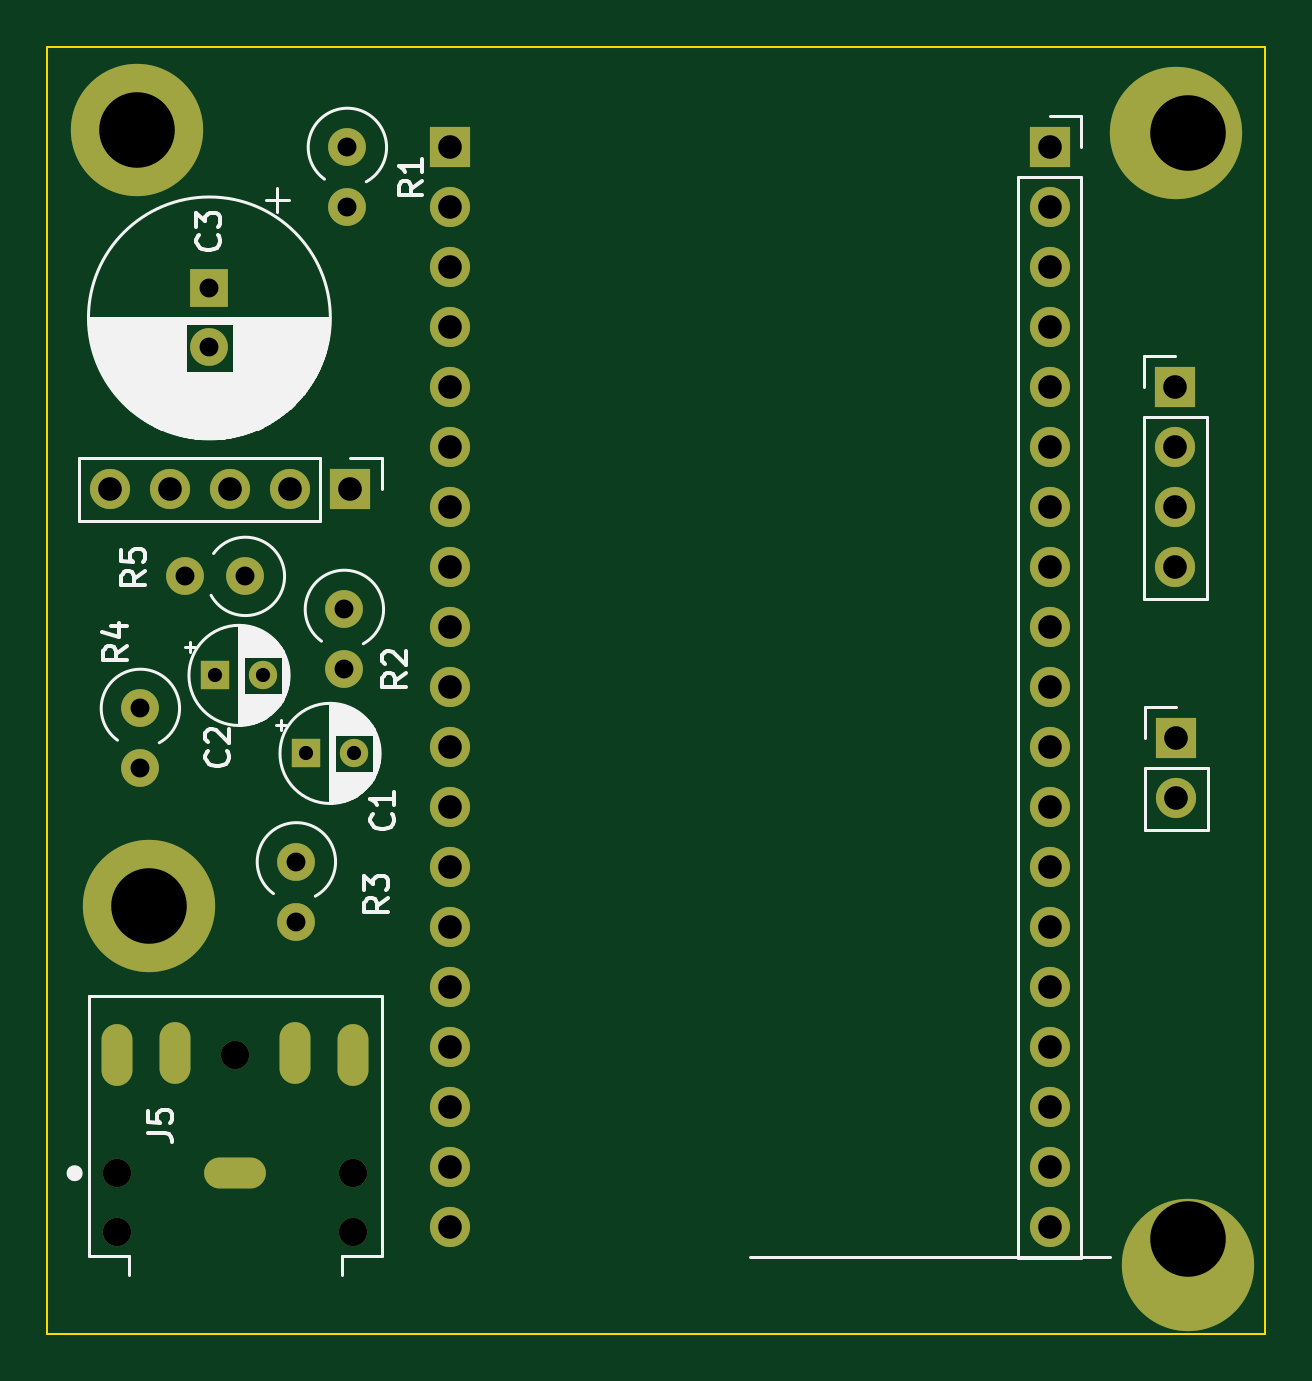
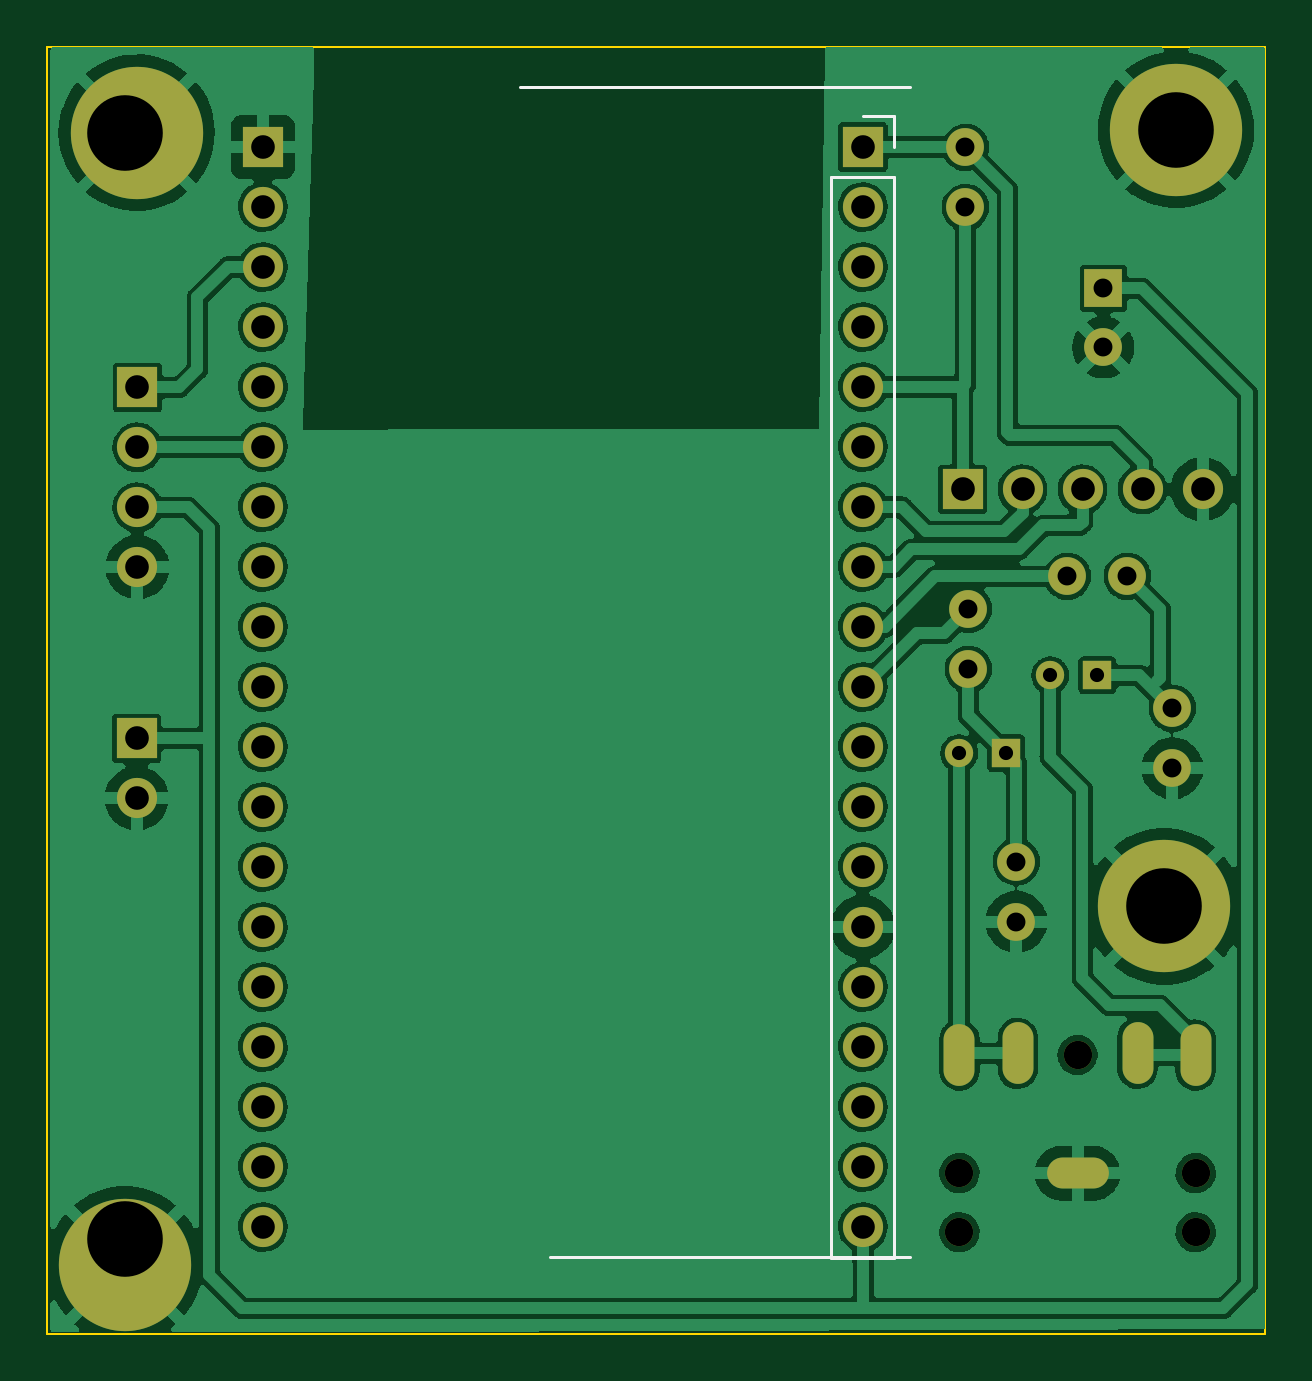
Circuit board: 11 layer files. Board 51.6 x 54.5 mm.
- bottom_copper: ESP32Webradio_5-B_Cu.gbr (199860 bytes)
- bottom_mask: ESP32Webradio_5-B_Mask.gbr (3126 bytes)
- paste: ESP32Webradio_5-B_Paste.gbr (462 bytes)
- bottom_silk: ESP32Webradio_5-B_Silkscreen.gbr (910 bytes)
- outline: ESP32Webradio_5-Edge_Cuts.gbr (692 bytes)
- top_copper: ESP32Webradio_5-F_Cu.gbr (5947 bytes)
- top_mask: ESP32Webradio_5-F_Mask.gbr (3126 bytes)
- paste: ESP32Webradio_5-F_Paste.gbr (462 bytes)
- top_silk: ESP32Webradio_5-F_Silkscreen.gbr (26394 bytes)
- drill: ESP32Webradio_5-NPTH.drl (421 bytes)
- drill: ESP32Webradio_5-PTH.drl (1816 bytes)

=== bottom_copper: ESP32Webradio_5-B_Cu.gbr (199860 bytes, source omitted) ===
=== bottom_mask: ESP32Webradio_5-B_Mask.gbr ===
%TF.GenerationSoftware,KiCad,Pcbnew,(6.0.5)*%
%TF.CreationDate,2022-05-27T17:05:52+02:00*%
%TF.ProjectId,ESP32Webradio_3,45535033-3257-4656-9272-6164696f5f33,rev?*%
%TF.SameCoordinates,Original*%
%TF.FileFunction,Soldermask,Bot*%
%TF.FilePolarity,Negative*%
%FSLAX46Y46*%
G04 Gerber Fmt 4.6, Leading zero omitted, Abs format (unit mm)*
G04 Created by KiCad (PCBNEW (6.0.5)) date 2022-05-27 17:05:52*
%MOMM*%
%LPD*%
G01*
G04 APERTURE LIST*
%ADD10C,5.600000*%
%ADD11R,1.700000X1.700000*%
%ADD12O,1.700000X1.700000*%
%ADD13C,1.600000*%
%ADD14O,1.600000X1.600000*%
%ADD15R,1.200000X1.200000*%
%ADD16C,1.200000*%
%ADD17R,1.600000X1.600000*%
%ADD18O,2.616000X1.308000*%
%ADD19O,1.308000X2.616000*%
G04 APERTURE END LIST*
D10*
%TO.C,H4*%
X133000000Y-68082000D03*
%TD*%
%TO.C,H3*%
X133500000Y-116000000D03*
%TD*%
D11*
%TO.C,J1*%
X132999988Y-93726000D03*
D12*
X132999988Y-96266000D03*
%TD*%
D13*
%TO.C,R5*%
X93599000Y-86868000D03*
D14*
X91059000Y-86868000D03*
%TD*%
D13*
%TO.C,R2*%
X97790000Y-88265000D03*
D14*
X97790000Y-90805000D03*
%TD*%
D11*
%TO.C,U1*%
X102256006Y-68691506D03*
D12*
X102256006Y-71231506D03*
X102256006Y-73771506D03*
X102256006Y-76311506D03*
X102256006Y-78851506D03*
X102256006Y-81391506D03*
X102256006Y-83931506D03*
X102256006Y-86471506D03*
X102256006Y-89011506D03*
X102256006Y-91551506D03*
X102256006Y-94091506D03*
X102256006Y-96631506D03*
X102256006Y-99171506D03*
X102256006Y-101711506D03*
X102256006Y-104251506D03*
X102256006Y-106791506D03*
X102256006Y-109331506D03*
X102256006Y-111871506D03*
X102256006Y-114411506D03*
X127656006Y-114411506D03*
X127656006Y-111871506D03*
X127656006Y-109331506D03*
X127656006Y-106791506D03*
X127656006Y-104251506D03*
X127656006Y-101711506D03*
X127656006Y-99171506D03*
X127656006Y-96631506D03*
X127656006Y-94091506D03*
X127656006Y-91551506D03*
X127656006Y-89011506D03*
X127656006Y-86471506D03*
X127656006Y-83931506D03*
X127656006Y-81391506D03*
X127656006Y-78851506D03*
X127656006Y-76311506D03*
X127656006Y-73771506D03*
X127656006Y-71231506D03*
D11*
X127656006Y-68691506D03*
%TD*%
D13*
%TO.C,R3*%
X95758000Y-98952000D03*
D14*
X95758000Y-101492000D03*
%TD*%
D13*
%TO.C,R1*%
X97917000Y-68707000D03*
D14*
X97917000Y-71247000D03*
%TD*%
D10*
%TO.C,H1*%
X89000000Y-67955000D03*
%TD*%
D15*
%TO.C,C2*%
X92329000Y-91059000D03*
D16*
X94329000Y-91059000D03*
%TD*%
D10*
%TO.C,H2*%
X89500000Y-100838000D03*
%TD*%
D15*
%TO.C,C1*%
X96182401Y-94361000D03*
D16*
X98182401Y-94361000D03*
%TD*%
D11*
%TO.C,J3*%
X132969000Y-78867000D03*
D12*
X132969000Y-81407000D03*
X132969000Y-83947000D03*
X132969000Y-86487000D03*
%TD*%
D17*
%TO.C,C3*%
X92075000Y-74676000D03*
D13*
X92075000Y-77176000D03*
%TD*%
%TO.C,R4*%
X89154000Y-92456000D03*
D14*
X89154000Y-94996000D03*
%TD*%
D16*
%TO.C,J5*%
X88169511Y-114632999D03*
X88169511Y-112132999D03*
X98169511Y-112132999D03*
X98169511Y-114632999D03*
X93169511Y-107132999D03*
D18*
X93169511Y-112132999D03*
D19*
X98169511Y-107132999D03*
X95702406Y-107057610D03*
X88169511Y-107132999D03*
X90629511Y-107052999D03*
%TD*%
D11*
%TO.C,J2*%
X98038996Y-83185000D03*
D12*
X95498996Y-83185000D03*
X92958996Y-83185000D03*
X90418996Y-83185000D03*
X87878996Y-83185000D03*
%TD*%
M02*

=== paste: ESP32Webradio_5-B_Paste.gbr ===
%TF.GenerationSoftware,KiCad,Pcbnew,(6.0.5)*%
%TF.CreationDate,2022-05-27T17:05:52+02:00*%
%TF.ProjectId,ESP32Webradio_3,45535033-3257-4656-9272-6164696f5f33,rev?*%
%TF.SameCoordinates,Original*%
%TF.FileFunction,Paste,Bot*%
%TF.FilePolarity,Positive*%
%FSLAX46Y46*%
G04 Gerber Fmt 4.6, Leading zero omitted, Abs format (unit mm)*
G04 Created by KiCad (PCBNEW (6.0.5)) date 2022-05-27 17:05:52*
%MOMM*%
%LPD*%
G01*
G04 APERTURE LIST*
G04 APERTURE END LIST*
M02*

=== bottom_silk: ESP32Webradio_5-B_Silkscreen.gbr ===
%TF.GenerationSoftware,KiCad,Pcbnew,(6.0.5)*%
%TF.CreationDate,2022-05-27T17:05:52+02:00*%
%TF.ProjectId,ESP32Webradio_3,45535033-3257-4656-9272-6164696f5f33,rev?*%
%TF.SameCoordinates,Original*%
%TF.FileFunction,Legend,Bot*%
%TF.FilePolarity,Positive*%
%FSLAX46Y46*%
G04 Gerber Fmt 4.6, Leading zero omitted, Abs format (unit mm)*
G04 Created by KiCad (PCBNEW (6.0.5)) date 2022-05-27 17:05:52*
%MOMM*%
%LPD*%
G01*
G04 APERTURE LIST*
%ADD10C,0.120000*%
G04 APERTURE END LIST*
D10*
%TO.C,U1*%
X100926006Y-69961506D02*
X100926006Y-115741506D01*
X100926006Y-67361506D02*
X100926006Y-68691506D01*
X102256006Y-67361506D02*
X100926006Y-67361506D01*
X103586006Y-115741506D02*
X100926006Y-115741506D01*
X100246006Y-115681506D02*
X115486006Y-115681506D01*
X103586006Y-69961506D02*
X100926006Y-69961506D01*
X100246006Y-66151506D02*
X116756006Y-66151506D01*
X103586006Y-69961506D02*
X103586006Y-115741506D01*
%TD*%
M02*

=== outline: ESP32Webradio_5-Edge_Cuts.gbr ===
%TF.GenerationSoftware,KiCad,Pcbnew,(6.0.5)*%
%TF.CreationDate,2022-05-27T17:05:52+02:00*%
%TF.ProjectId,ESP32Webradio_3,45535033-3257-4656-9272-6164696f5f33,rev?*%
%TF.SameCoordinates,Original*%
%TF.FileFunction,Profile,NP*%
%FSLAX46Y46*%
G04 Gerber Fmt 4.6, Leading zero omitted, Abs format (unit mm)*
G04 Created by KiCad (PCBNEW (6.0.5)) date 2022-05-27 17:05:52*
%MOMM*%
%LPD*%
G01*
G04 APERTURE LIST*
%TA.AperFunction,Profile*%
%ADD10C,0.100000*%
%TD*%
G04 APERTURE END LIST*
D10*
X85217000Y-64452500D02*
X136779000Y-64452500D01*
X136779000Y-64452500D02*
X136779000Y-118935500D01*
X136779000Y-118935500D02*
X85217000Y-118935500D01*
X85217000Y-118935500D02*
X85217000Y-64452500D01*
M02*

=== top_copper: ESP32Webradio_5-F_Cu.gbr (5947 bytes, source omitted) ===
=== top_mask: ESP32Webradio_5-F_Mask.gbr ===
%TF.GenerationSoftware,KiCad,Pcbnew,(6.0.5)*%
%TF.CreationDate,2022-05-27T17:05:52+02:00*%
%TF.ProjectId,ESP32Webradio_3,45535033-3257-4656-9272-6164696f5f33,rev?*%
%TF.SameCoordinates,Original*%
%TF.FileFunction,Soldermask,Top*%
%TF.FilePolarity,Negative*%
%FSLAX46Y46*%
G04 Gerber Fmt 4.6, Leading zero omitted, Abs format (unit mm)*
G04 Created by KiCad (PCBNEW (6.0.5)) date 2022-05-27 17:05:52*
%MOMM*%
%LPD*%
G01*
G04 APERTURE LIST*
%ADD10C,5.600000*%
%ADD11R,1.700000X1.700000*%
%ADD12O,1.700000X1.700000*%
%ADD13C,1.600000*%
%ADD14O,1.600000X1.600000*%
%ADD15R,1.200000X1.200000*%
%ADD16C,1.200000*%
%ADD17R,1.600000X1.600000*%
%ADD18O,2.616000X1.308000*%
%ADD19O,1.308000X2.616000*%
G04 APERTURE END LIST*
D10*
%TO.C,H4*%
X133000000Y-68082000D03*
%TD*%
%TO.C,H3*%
X133500000Y-116000000D03*
%TD*%
D11*
%TO.C,J1*%
X132999988Y-93726000D03*
D12*
X132999988Y-96266000D03*
%TD*%
D13*
%TO.C,R5*%
X93599000Y-86868000D03*
D14*
X91059000Y-86868000D03*
%TD*%
D13*
%TO.C,R2*%
X97790000Y-88265000D03*
D14*
X97790000Y-90805000D03*
%TD*%
D11*
%TO.C,U1*%
X102256006Y-68691506D03*
D12*
X102256006Y-71231506D03*
X102256006Y-73771506D03*
X102256006Y-76311506D03*
X102256006Y-78851506D03*
X102256006Y-81391506D03*
X102256006Y-83931506D03*
X102256006Y-86471506D03*
X102256006Y-89011506D03*
X102256006Y-91551506D03*
X102256006Y-94091506D03*
X102256006Y-96631506D03*
X102256006Y-99171506D03*
X102256006Y-101711506D03*
X102256006Y-104251506D03*
X102256006Y-106791506D03*
X102256006Y-109331506D03*
X102256006Y-111871506D03*
X102256006Y-114411506D03*
X127656006Y-114411506D03*
X127656006Y-111871506D03*
X127656006Y-109331506D03*
X127656006Y-106791506D03*
X127656006Y-104251506D03*
X127656006Y-101711506D03*
X127656006Y-99171506D03*
X127656006Y-96631506D03*
X127656006Y-94091506D03*
X127656006Y-91551506D03*
X127656006Y-89011506D03*
X127656006Y-86471506D03*
X127656006Y-83931506D03*
X127656006Y-81391506D03*
X127656006Y-78851506D03*
X127656006Y-76311506D03*
X127656006Y-73771506D03*
X127656006Y-71231506D03*
D11*
X127656006Y-68691506D03*
%TD*%
D13*
%TO.C,R3*%
X95758000Y-98952000D03*
D14*
X95758000Y-101492000D03*
%TD*%
D13*
%TO.C,R1*%
X97917000Y-68707000D03*
D14*
X97917000Y-71247000D03*
%TD*%
D10*
%TO.C,H1*%
X89000000Y-67955000D03*
%TD*%
D15*
%TO.C,C2*%
X92329000Y-91059000D03*
D16*
X94329000Y-91059000D03*
%TD*%
D10*
%TO.C,H2*%
X89500000Y-100838000D03*
%TD*%
D15*
%TO.C,C1*%
X96182401Y-94361000D03*
D16*
X98182401Y-94361000D03*
%TD*%
D11*
%TO.C,J3*%
X132969000Y-78867000D03*
D12*
X132969000Y-81407000D03*
X132969000Y-83947000D03*
X132969000Y-86487000D03*
%TD*%
D17*
%TO.C,C3*%
X92075000Y-74676000D03*
D13*
X92075000Y-77176000D03*
%TD*%
%TO.C,R4*%
X89154000Y-92456000D03*
D14*
X89154000Y-94996000D03*
%TD*%
D16*
%TO.C,J5*%
X88169511Y-114632999D03*
X88169511Y-112132999D03*
X98169511Y-112132999D03*
X98169511Y-114632999D03*
X93169511Y-107132999D03*
D18*
X93169511Y-112132999D03*
D19*
X98169511Y-107132999D03*
X95702406Y-107057610D03*
X88169511Y-107132999D03*
X90629511Y-107052999D03*
%TD*%
D11*
%TO.C,J2*%
X98038996Y-83185000D03*
D12*
X95498996Y-83185000D03*
X92958996Y-83185000D03*
X90418996Y-83185000D03*
X87878996Y-83185000D03*
%TD*%
M02*

=== paste: ESP32Webradio_5-F_Paste.gbr ===
%TF.GenerationSoftware,KiCad,Pcbnew,(6.0.5)*%
%TF.CreationDate,2022-05-27T17:05:52+02:00*%
%TF.ProjectId,ESP32Webradio_3,45535033-3257-4656-9272-6164696f5f33,rev?*%
%TF.SameCoordinates,Original*%
%TF.FileFunction,Paste,Top*%
%TF.FilePolarity,Positive*%
%FSLAX46Y46*%
G04 Gerber Fmt 4.6, Leading zero omitted, Abs format (unit mm)*
G04 Created by KiCad (PCBNEW (6.0.5)) date 2022-05-27 17:05:52*
%MOMM*%
%LPD*%
G01*
G04 APERTURE LIST*
G04 APERTURE END LIST*
M02*

=== top_silk: ESP32Webradio_5-F_Silkscreen.gbr (26394 bytes, source omitted) ===
=== drill: ESP32Webradio_5-NPTH.drl ===
M48
; DRILL file {KiCad (6.0.5)} date Fr 27 Mai 2022 17:53:07 CEST
; FORMAT={-:-/ absolute / inch / decimal}
; #@! TF.CreationDate,2022-05-27T17:53:07+02:00
; #@! TF.GenerationSoftware,Kicad,Pcbnew,(6.0.5)
; #@! TF.FileFunction,NonPlated,1,2,NPTH
FMAT,2
INCH
; #@! TA.AperFunction,NonPlated,NPTH,ComponentDrill
T1C0.0472
%
G90
G05
T1
X3.4712Y-4.4147
X3.4712Y-4.5131
X3.6681Y-4.2178
X3.8649Y-4.4147
X3.8649Y-4.5131
T0
M30

=== drill: ESP32Webradio_5-PTH.drl ===
M48
; DRILL file {KiCad (6.0.5)} date Fr 27 Mai 2022 17:53:07 CEST
; FORMAT={-:-/ absolute / inch / decimal}
; #@! TF.CreationDate,2022-05-27T17:53:07+02:00
; #@! TF.GenerationSoftware,Kicad,Pcbnew,(6.0.5)
; #@! TF.FileFunction,Plated,1,2,PTH
FMAT,2
INCH
; #@! TA.AperFunction,Plated,PTH,ComponentDrill
T1C0.0236
; #@! TA.AperFunction,Plated,PTH,ComponentDrill
T2C0.0315
; #@! TA.AperFunction,Plated,PTH,ComponentDrill
T3C0.0394
; #@! TA.AperFunction,Plated,PTH,ComponentDrill
T4C0.1260
%
G90
G05
T1
X3.635Y-3.585
X3.7137Y-3.585
X3.7867Y-3.715
X3.8654Y-3.715
T2
X3.51Y-3.64
X3.51Y-3.74
X3.585Y-3.42
X3.625Y-2.94
X3.625Y-3.0384
X3.685Y-3.42
X3.77Y-3.8957
X3.77Y-3.9957
X3.85Y-3.475
X3.85Y-3.575
X3.855Y-2.705
X3.855Y-2.805
T3
X3.4598Y-3.275
X3.5598Y-3.275
X3.6598Y-3.275
X3.7598Y-3.275
X3.8598Y-3.275
X4.0258Y-2.7044
X4.0258Y-2.8044
X4.0258Y-2.9044
X4.0258Y-3.0044
X4.0258Y-3.1044
X4.0258Y-3.2044
X4.0258Y-3.3044
X4.0258Y-3.4044
X4.0258Y-3.5044
X4.0258Y-3.6044
X4.0258Y-3.7044
X4.0258Y-3.8044
X4.0258Y-3.9044
X4.0258Y-4.0044
X4.0258Y-4.1044
X4.0258Y-4.2044
X4.0258Y-4.3044
X4.0258Y-4.4044
X4.0258Y-4.5044
X5.0258Y-2.7044
X5.0258Y-2.8044
X5.0258Y-2.9044
X5.0258Y-3.0044
X5.0258Y-3.1044
X5.0258Y-3.2044
X5.0258Y-3.3044
X5.0258Y-3.4044
X5.0258Y-3.5044
X5.0258Y-3.6044
X5.0258Y-3.7044
X5.0258Y-3.8044
X5.0258Y-3.9044
X5.0258Y-4.0044
X5.0258Y-4.1044
X5.0258Y-4.2044
X5.0258Y-4.3044
X5.0258Y-4.4044
X5.0258Y-4.5044
X5.235Y-3.105
X5.235Y-3.205
X5.235Y-3.305
X5.235Y-3.405
X5.2362Y-3.69
X5.2362Y-3.79
T4
X3.5039Y-2.6754
X3.5236Y-3.97
X5.2559Y-2.6804
X5.2559Y-4.525
T2
G00X3.4712Y-4.2316
M15
G01X3.4712Y-4.2041
M16
G05
G00X3.5681Y-4.2285
M15
G01X3.5681Y-4.2009
M16
G05
G00X3.6543Y-4.4147
M15
G01X3.6819Y-4.4147
M16
G05
G00X3.7678Y-4.2286
M15
G01X3.7678Y-4.2011
M16
G05
G00X3.8649Y-4.2316
M15
G01X3.8649Y-4.2041
M16
G05
T0
M30

